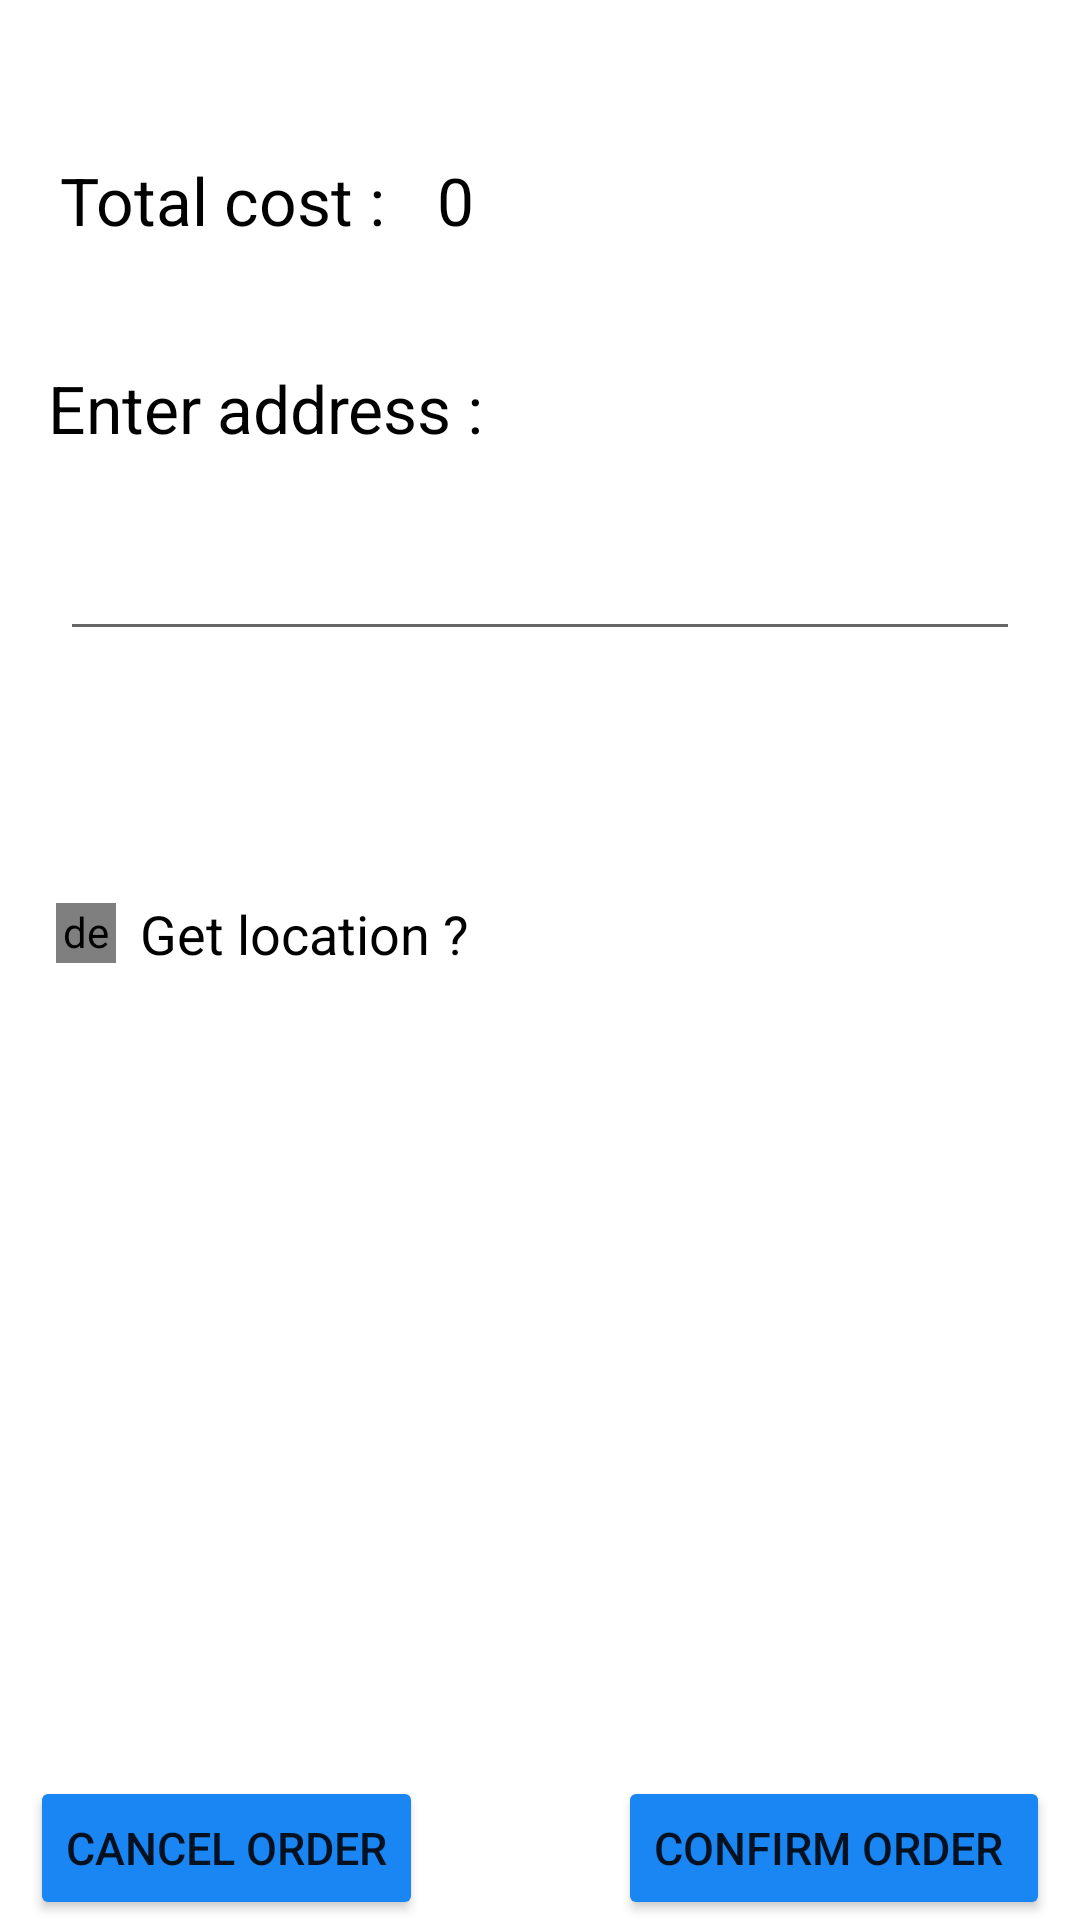

Android layout source for this screen:
<!-- AndroidManifest.xml: application theme Theme.ConvertApp -->
<!-- res/layout/activity_order.xml -->
<?xml version="1.0" encoding="utf-8"?>
<androidx.constraintlayout.widget.ConstraintLayout xmlns:android="http://schemas.android.com/apk/res/android"
    xmlns:app="http://schemas.android.com/apk/res-auto"
    xmlns:tools="http://schemas.android.com/tools"
    android:layout_width="match_parent"
    android:layout_height="match_parent"
    tools:context=".shoppingcart.order">


    <TextView
        android:id="@+id/textView3"
        android:layout_width="wrap_content"
        android:layout_height="wrap_content"
        android:layout_marginStart="20dp"
        android:layout_marginTop="52dp"
        android:text="Total cost :  "

        android:textColor="@color/black"

        android:textSize="22dp"
        app:layout_constraintStart_toStartOf="parent"
        app:layout_constraintTop_toTopOf="parent"
        app:textAllCaps="false" />

    <TextView
        android:id="@+id/totalcost"
        android:layout_width="200dp"
        android:layout_height="wrap_content"
        android:layout_marginTop="52dp"
        android:text="0"

        android:textColor="@color/black"
        android:textSize="22dp"

        app:layout_constraintEnd_toEndOf="parent"
        app:layout_constraintHorizontal_bias="0.312"
        app:layout_constraintStart_toEndOf="@+id/textView3"
        app:layout_constraintTop_toTopOf="parent"
        app:textAllCaps="false" />

    <EditText
        android:id="@+id/address"

        android:layout_width="match_parent"
        android:layout_height="wrap_content
"
        android:layout_marginTop="20dp"
        android:textColor="@color/black"
        android:textSize="22dp"
android:layout_margin="20sp"
        app:layout_constraintEnd_toEndOf="parent"
        app:layout_constraintHorizontal_bias="0.0"
        app:layout_constraintStart_toStartOf="parent"
        app:layout_constraintTop_toBottomOf="@+id/textView5"></EditText>

    <TextView
        android:id="@+id/textView5"
        android:layout_width="wrap_content"
        android:layout_height="wrap_content"
        android:layout_marginTop="40dp"
        android:text="Enter address :"
        android:textColor="@color/black"
        android:textSize="22dp"

        app:layout_constraintEnd_toEndOf="parent"
        app:layout_constraintHorizontal_bias="0.075"
        app:layout_constraintStart_toStartOf="parent"
        app:layout_constraintTop_toBottomOf="@+id/totalcost" />


    <Button
        android:id="@+id/Confirm"
        android:layout_width="wrap_content"
        android:layout_height="wrap_content"
        android:layout_marginStart="64dp"
        android:backgroundTint="#1A86F3"
        android:text="Confirm order "

        android:textSize="15dp"

android:layout_marginEnd="10dp"
        app:layout_constraintBottom_toBottomOf="parent"
        app:layout_constraintEnd_toEndOf="parent"

       />

    <Button
        android:id="@+id/Cancel"
        android:layout_width="wrap_content"
        android:layout_height="wrap_content"
        android:layout_marginStart="10dp"
        android:backgroundTint="#1A86F3"
        android:text="Cancel order"

        android:textSize="15dp"
        app:layout_constraintBottom_toBottomOf="parent"
        app:layout_constraintStart_toStartOf="parent" />

    <de.hdodenhof.circleimageview.CircleImageView
        android:id="@+id/map"
        android:layout_width="20dp"
        android:layout_height="20dp"
        android:layout_marginTop="84dp"
        android:src="@drawable/maps"

        app:layout_constraintEnd_toEndOf="parent"
        app:layout_constraintHorizontal_bias="0.055"
        app:layout_constraintStart_toStartOf="parent"
        app:layout_constraintTop_toBottomOf="@+id/address" />

    <TextView
        android:id="@+id/maps"
        android:layout_width="wrap_content"
        android:layout_height="wrap_content"
        android:layout_marginStart="8dp"
        android:layout_marginTop="84dp"
        android:linksClickable="true"
        android:text="Get location ?"
        android:textColor="@color/black"

        android:textSize="18dp"
        app:layout_constraintBottom_toBottomOf="@+id/map"
        app:layout_constraintStart_toEndOf="@+id/map"
        app:layout_constraintTop_toBottomOf="@+id/address" />
</androidx.constraintlayout.widget.ConstraintLayout>
<!-- resources referenced by this layout -->
<resources>
  <style name="Theme.ConvertApp" parent="Theme.MaterialComponents.DayNight.DarkActionBar">
          
          <item name="colorPrimary">@color/purple_500</item>
          <item name="colorPrimaryVariant">@color/purple_700</item>
          <item name="colorOnPrimary">@color/white</item>
          
          <item name="colorSecondary">@color/teal_200</item>
          <item name="colorSecondaryVariant">@color/teal_700</item>
          <item name="colorOnSecondary">@color/black</item>
          
          <item name="android:statusBarColor" tools:targetApi="l">?attr/colorPrimaryVariant</item>
          
      </style>
  <!-- not gathered from this repository: default colours our renderer supplied (Android Studio template values) -->
  <color name="purple_500">#FF6200EE</color>
  <color name="purple_700">#FF3700B3</color>
  <color name="teal_200">#FF03DAC5</color>
  <color name="teal_700">#FF018786</color>
  <color name="black">#FF000000</color>
  <color name="white">#FFFFFFFF</color>
</resources>
